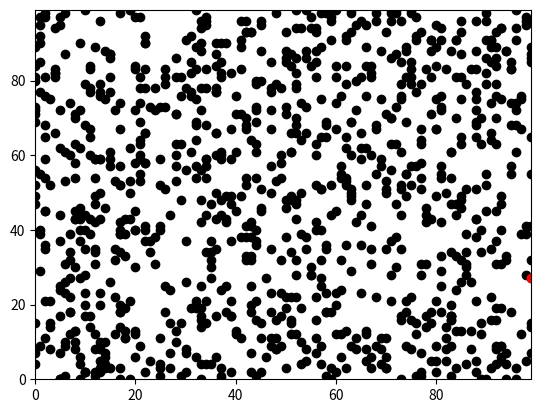

This chart was generated by the following Python code: (Note: this script raises an exception after producing the figure.)
import matplotlib.pyplot
import operator    # Do this line at the top of the code.
import random
import time

def distance_between(agents_row_a, agents_row_b):
    '''
    Calculate Pythagorian distance between point 0 and point 1
    '''
    return (
            (agents_row_a[0] - agents_row_b[0])**2 + 
            (agents_row_a[1] - agents_row_b[1])**2 
    )**0.5

num_of_agents = 1000
num_of_iterations = 10

agents = []

# Set up agents (y, x)
for i in range(num_of_agents):
    agents.append([random.randint(0, 99), random.randint(0, 99)])

print(agents)


# Move agent
for _ in range(num_of_iterations):
    for i in range(num_of_agents):
        
        # Random walk one step
        if random.random() < 0.5:
            agents[i][0] = (agents[i][0] + 1) % 100
        else:
            agents[i][0] = (agents[i][0] - 1) % 100
                
        if random.random() < 0.5:
            agents[i][1] = (agents[i][1] + 1) % 100
        else:
            agents[i][1] = (agents[i][1] - 1) % 100

        print(agents[i][0], agents[i][1])


eastern_point = max(agents, key=operator.itemgetter(1))
print(eastern_point)    # Do this line at the bottom.


matplotlib.pyplot.ylim(0, 99)
matplotlib.pyplot.xlim(0, 99)

for i in range(num_of_agents):
    matplotlib.pyplot.scatter(agents[i][1],agents[i][0], color='black')

matplotlib.pyplot.scatter(eastern_point[1],eastern_point[0], color='red')

matplotlib.pyplot.show()

distance = distance_between(agents[0], agents[1])
#distance = distance_between([0, 0], [3, 4])

start = time.clock()
for i in range(num_of_agents):
    for j in range(num_of_agents):
        distance = distance_between(agents[i], agents[j])
end = time.clock()
print("time = " + str(end-start))
